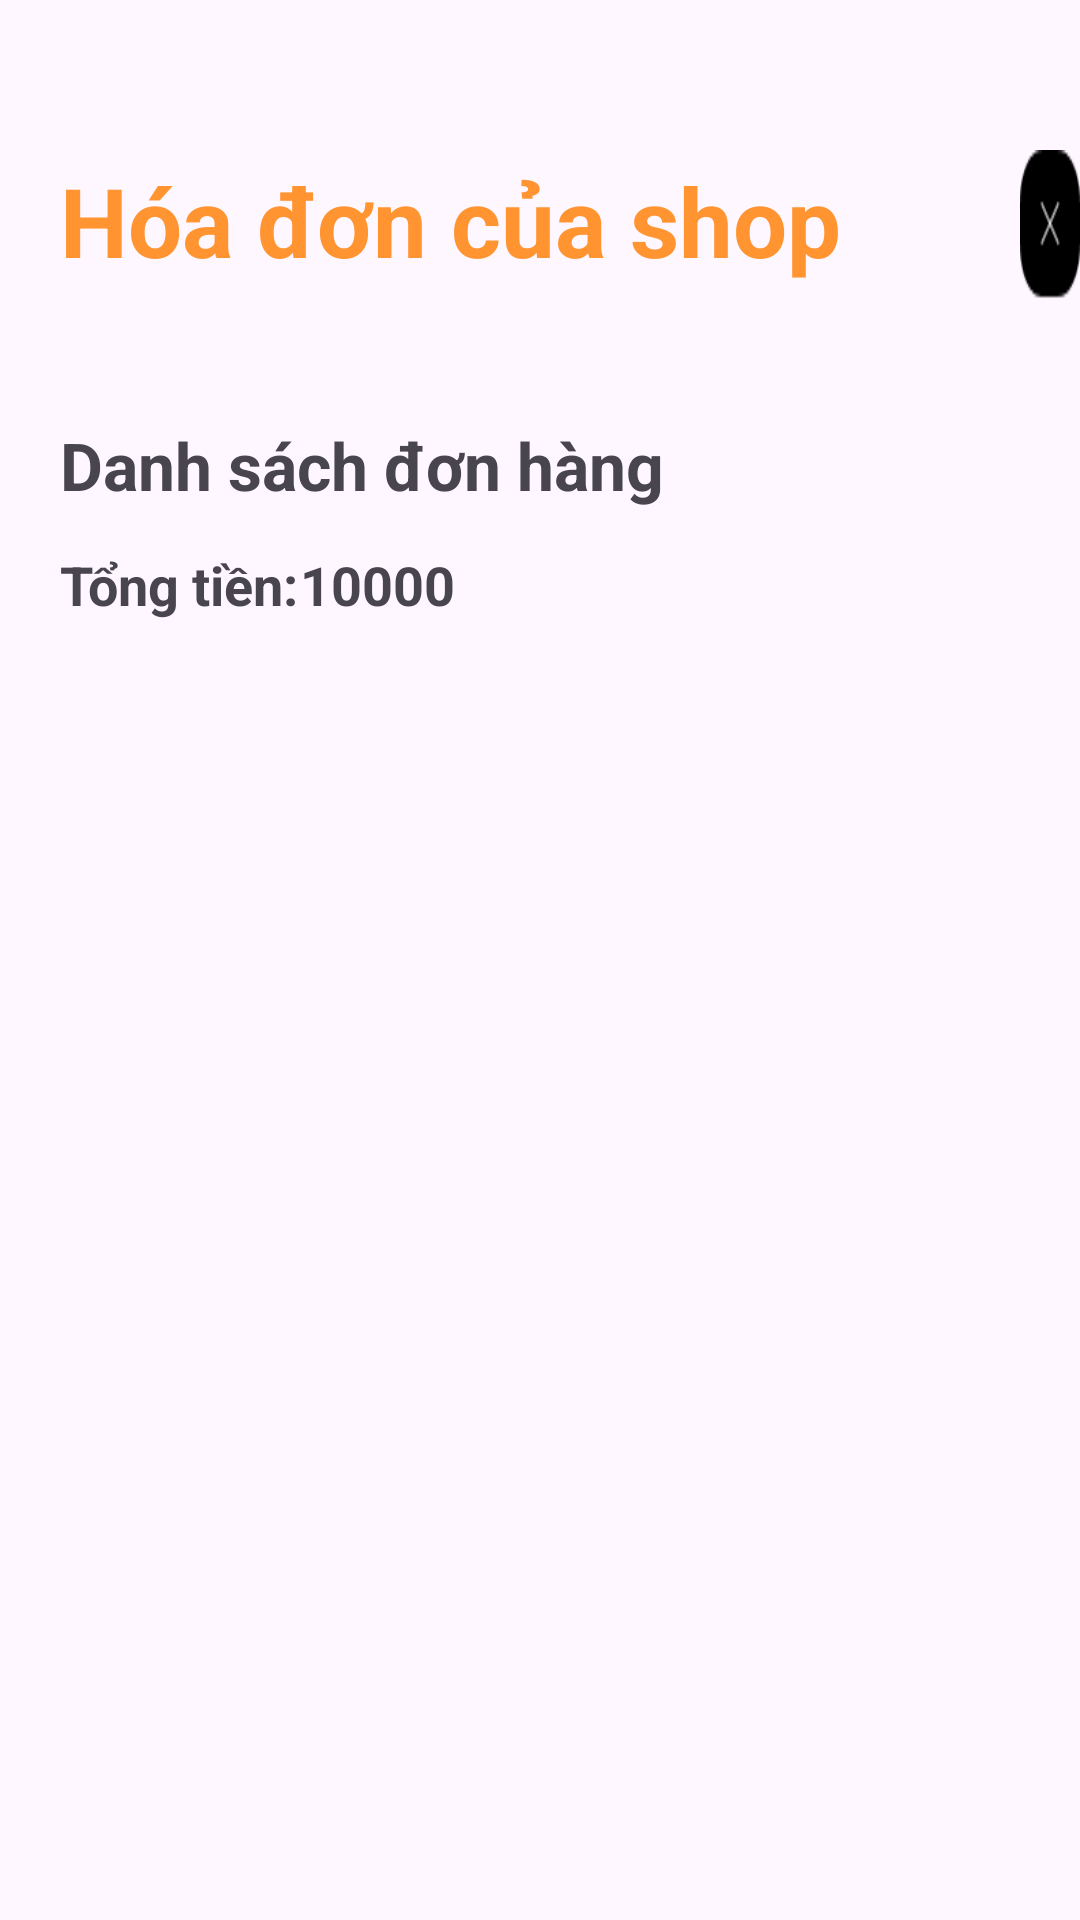

Layout XML and referenced resources for this Android screen:
<!-- AndroidManifest.xml: application theme Theme.Doanmobile -->
<!-- res/layout/activity_hoadonnguoiban.xml -->
<?xml version="1.0" encoding="utf-8"?>
<androidx.constraintlayout.widget.ConstraintLayout xmlns:android="http://schemas.android.com/apk/res/android"
    xmlns:app="http://schemas.android.com/apk/res-auto"
    xmlns:tools="http://schemas.android.com/tools"
    android:layout_width="match_parent"
    android:layout_height="match_parent"
    tools:context=".hoadonnguoiban.hoadonnguoiban">
    <RelativeLayout android:id="@+id/yeuthich"
        android:layout_width="wrap_content"
        android:layout_height="wrap_content" >
        <RelativeLayout android:id="@+id/page_giohang_ek1"
            android:layout_marginTop="50dp"
            android:layout_width="450dp"
            android:layout_height="50dp"
            android:layout_marginStart="20dp"
            >
            <TextView
                android:layout_width="300dp"
                android:layout_height="44dp"
                android:text="Hóa đơn của shop"
                android:textStyle="bold"
                android:textSize="32sp"
                android:layout_marginTop="2dp"
                android:textColor="#FF9431"
                />
            <ImageButton
                android:layout_width="50dp"
                android:layout_height="50dp"
                android:layout_marginStart="320dp"
                android:background="@drawable/close"
                android:id="@+id/closeordershopne"
                />
        </RelativeLayout>
        <TextView
            android:layout_width="250dp"
            android:layout_height="50dp"
            android:layout_marginTop="130dp"
            android:layout_marginStart="20dp"
            android:text="Danh sách đơn hàng"
            android:gravity="center_vertical"
            android:textStyle="bold"
            android:textSize="22sp"
            />

        <TextView
            android:layout_width="wrap_content"
            android:layout_height="30dp"
            android:layout_marginTop="180dp"
            android:layout_marginStart="20dp"
            android:text="Tổng tiền:"
            android:gravity="center_vertical"
            android:textStyle="bold"
            android:textSize="18sp"
            />
        <TextView
            android:id="@+id/tongtienhoadon"
            android:layout_width="wrap_content"
            android:layout_height="30dp"
            android:layout_marginTop="180dp"
            android:layout_marginStart="100dp"
            android:text="10000"
            android:gravity="center_vertical"
            android:textStyle="bold"
            android:textSize="18sp"
            />
        <androidx.recyclerview.widget.RecyclerView
            android:id="@+id/recyclerViewOrdershop"
            android:layout_width="450dp"
            android:layout_height="550dp"
            android:layout_marginTop="240dp"
            android:layout_marginStart="0dp"
            />

    </RelativeLayout>
</androidx.constraintlayout.widget.ConstraintLayout>
<!-- resources referenced by this layout -->
<resources>
  <!-- drawable close: png bitmap (drawable, 574 bytes) -->
  <style name="Theme.Doanmobile" parent="Base.Theme.Doanmobile" />
  <style name="Base.Theme.Doanmobile" parent="Theme.Material3.DayNight.NoActionBar">
          
          
      </style>
</resources>
